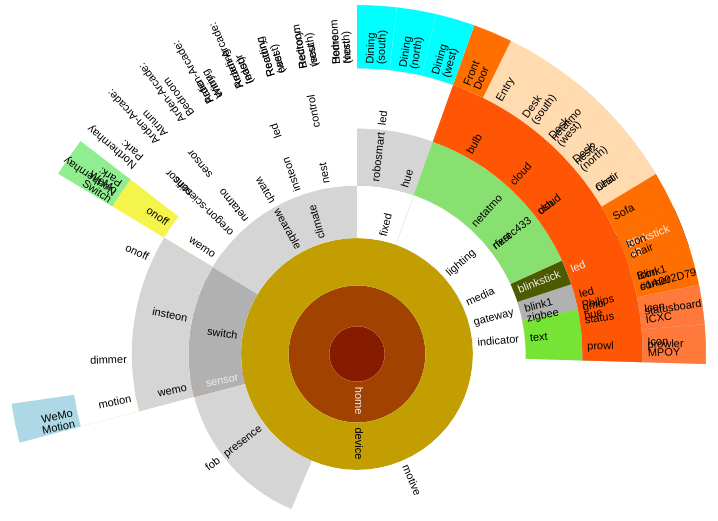
D3 v2 page, settled after 360 driven frames (6 s of simulated time); the page loaded 1 data file(s).


var main = function() {
  go();
};

var go = function(prev) {
  var req = new XMLHttpRequest();
  req.onreadystatechange = function() {
    var json;

    try {
      if (this.readyState === 4) {
        json = onactors(JSON.parse(this.responseText));
        if ((!prev) || (prev !== json)) {
          engage([ json ]);
          prev = json;
        }
      }
    } catch(ex) { console.log(ex); }
  }.bind(req);
  req.open('GET', 'actors.json', true);
  req.send(null);

// LATER: schedule the next fetch
};


// CSS, JS, and HTML below this point may be changed...


var engage = function(json) {
// based on http://www.jasondavies.com/coffee-wheel/wheel.js
//   Coffee Flavour Wheel by Jason Davies,
//   http://www.jasondavies.com/coffee-wheel/
//   License: http://www.jasondavies.com/coffee-wheel/LICENSE.txt


var width = 698,
    height = width,
    radius = width / 2,
    x = d3.scale.linear().range([0, 2 * Math.PI]),
    y = d3.scale.pow().exponent(1.3).domain([0, 1]).range([0, radius]),
    padding = 5,
    duration = 1000;

var div = d3.select("#vis");

div.select("img").remove();

var vis = div.append("svg")
    .attr("width", width + padding * 2)
    .attr("height", height + padding * 2)
  .append("g")
    .attr("transform", "translate(" + [radius + padding, radius + padding] + ")");

/*
div.append("p")
    .attr("id", "intro")
    .text("Click to zoom!");
*/

var partition = d3.layout.partition()
    .sort(null)
    .value(function(d) { return 5.8 - d.depth; });

var arc = d3.svg.arc()
    .startAngle(function(d) { return Math.max(0, Math.min(2 * Math.PI, x(d.x))); })
    .endAngle(function(d) { return Math.max(0, Math.min(2 * Math.PI, x(d.x + d.dx))); })
    .innerRadius(function(d) { return Math.max(0, d.y ? y(d.y) : d.y); })
    .outerRadius(function(d) { return Math.max(0, y(d.y + d.dy)); });


  var nodes = partition.nodes({children: json});

  var path = vis.selectAll("path").data(nodes);
  path.enter().append("path")
      .attr("id", function(d, i) { return "path-" + i; })
      .attr("d", arc)
      .attr("fill-rule", "evenodd")
      .style("fill", colour)
      .on("click", click);

  var text = vis.selectAll("text").data(nodes);
  var textEnter = text.enter().append("text")
      .style("fill-opacity", 1)
      .style("fill", function(d) {
        return brightness(d3.rgb(colour(d))) < 125 ? "#eee" : "#000";
      })
      .attr("text-anchor", function(d) {
        return x(d.x + d.dx / 2) > Math.PI ? "end" : "start";
      })
      .attr("dy", ".2em")
      .attr("transform", function(d) {
        var multiline = (d.name || "").split(" ").length > 1,
            angle = x(d.x + d.dx / 2) * 180 / Math.PI - 90,
            rotate = angle + (multiline ? -.5 : 0);
        return "rotate(" + rotate + ")translate(" + (y(d.y) + padding) + ")rotate(" + (angle > 90 ? -180 : 0) + ")";
      })
      .on("click", click);
  textEnter.append("tspan")
      .attr("x", 0)
      .text(function(d) { return d.depth ? d.name.split(" ")[0] : ""; });
  textEnter.append("tspan")
      .attr("x", 0)
      .attr("dy", "1em")
      .text(function(d) { return d.depth ? d.name.split(" ")[1] || "" : ""; });

  function click(d) {
    path.transition()
      .duration(duration)
      .attrTween("d", arcTween(d));

    // Somewhat of a hack as we rely on arcTween updating the scales.
    text.style("visibility", function(e) {
          return isParentOf(d, e) ? null : d3.select(this).style("visibility");
        })
      .transition()
        .duration(duration)
        .attrTween("text-anchor", function(d) {
          return function() {
            return x(d.x + d.dx / 2) > Math.PI ? "end" : "start";
          };
        })
        .attrTween("transform", function(d) {
          var multiline = (d.name || "").split(" ").length > 1;
          return function() {
            var angle = x(d.x + d.dx / 2) * 180 / Math.PI - 90,
                rotate = angle + (multiline ? -.5 : 0);
            return "rotate(" + rotate + ")translate(" + (y(d.y) + padding) + ")rotate(" + (angle > 90 ? -180 : 0) + ")";
          };
        })
        .style("fill-opacity", function(e) { return isParentOf(d, e) ? 1 : 1e-6; })
        .each("end", function(e) {
          d3.select(this).style("visibility", isParentOf(d, e) ? null : "hidden");
        });
  }


function isParentOf(p, c) {
  if (p === c) return true;
  if (p.children) {
    return p.children.some(function(d) {
      return isParentOf(d, c);
    });
  }
  return false;
}

function colour(d) {
  if (d.children) {
    // There is a maximum of two children!
    var colours = d.children.map(colour),
        a = d3.hsl(colours[0]),
        b = d3.hsl(colours[1]);
    // L*a*b* might be better here...
    return d3.hsl((a.h + b.h) / 2, a.s * 1.2, a.l / 1.2);
  }
  return d.colour || "#fff";
}

// Interpolate the scales!
function arcTween(d) {
  var my = maxY(d),
      xd = d3.interpolate(x.domain(), [d.x, d.x + d.dx]),
      yd = d3.interpolate(y.domain(), [d.y, my]),
      yr = d3.interpolate(y.range(), [d.y ? 20 : 0, radius]);
  return function(d) {
    return function(t) { x.domain(xd(t)); y.domain(yd(t)).range(yr(t)); return arc(d); };
  };
}

function maxY(d) {
  return d.children ? Math.max.apply(Math, d.children.map(maxY)) : d.y + d.dy;
}

// http://www.w3.org/WAI/ER/WD-AERT/#color-contrast
function brightness(rgb) {
  return rgb.r * .299 + rgb.g * .587 + rgb.b * .114;
}


// end function engage(json)
}

// ── d3.steward.js
// modest extensions to D3 for the steward


d3.cie1931 = d3.cie1931 || {};

// https://gist.github.com/AaronH/30c50aa4b161f8169c3d
// http://www.everyhue.com/vanilla/discussion/94/rgb-to-xy-or-hue-sat-values/p1

d3.cie1931.rgb = function(x, y) {
  var r, g, b, z;

  z = 1 - (x + y);

/*
 |R|   | X |   | 3.2333         -1.5262         0.2791 |
 |G| = | Y | * |-0.8268          2.4667         0.3323 |
 |B|   | Z |   | 0.1294          0.1983         2.0280 |
 */
  r =      (x *  3.2333358361244897)  + (y * -1.5262682428425947)  + (z * 0.27916711262124544);
  g =      (x * -0.8268442148395835)  + (y *  2.466767560486707)   + (z * 0.3323241608108406);
  b =      (x *  0.12942207487871885) + (y *  0.19839858329512317) + (z * 2.0280912276039635);
  return d3.rgb (Math.max(0, Math.min(255, r * 255)), Math.max(0, Math.min(255, g * 255)), Math.max(0, Math.min(255, b * 255)));
};


d3.mired = d3.mired || {};

d3.mired.rgb = function(mireds) {
  return d3.kelvin.rgb(1000000 / mireds);
};


d3.kelvin = d3.kelvin || {};

d3.kelvin.rgb = function(kelvin) {
  var k = d3.kelvin.map[Math.round(kelvin / 100) * 100] || { rgb: '#adc1ff' };

  return d3.rgb(k.rgb);
};

// http://www.vendian.org/mncharity/dir3/blackbody/UnstableURLs/bbr_color.txt
// pruned to the essentials
d3.kelvin.map =
    { '1000': { x: 0.6499, y: 0.3474, rgb: '#ff3300' }
    , '1100': { x: 0.6361, y: 0.3594, rgb: '#ff4500' }
    , '1200': { x: 0.6226, y: 0.3703, rgb: '#ff5200' }
    , '1300': { x: 0.6095, y: 0.3801, rgb: '#ff5d00' }
    , '1400': { x: 0.5966, y: 0.3887, rgb: '#ff6600' }
    , '1500': { x: 0.5841, y: 0.3962, rgb: '#ff6f00' }
    , '1600': { x: 0.5720, y: 0.4025, rgb: '#ff7600' }
    , '1700': { x: 0.5601, y: 0.4076, rgb: '#ff7c00' }
    , '1800': { x: 0.5486, y: 0.4118, rgb: '#ff8200' }
    , '1900': { x: 0.5375, y: 0.4150, rgb: '#ff8700' }
    , '2000': { x: 0.5267, y: 0.4173, rgb: '#ff8d0b' }
    , '2100': { x: 0.5162, y: 0.4188, rgb: '#ff921d' }
    , '2200': { x: 0.5062, y: 0.4196, rgb: '#ff9829' }
    , '2300': { x: 0.4965, y: 0.4198, rgb: '#ff9d33' }
    , '2400': { x: 0.4872, y: 0.4194, rgb: '#ffa23c' }
    , '2500': { x: 0.4782, y: 0.4186, rgb: '#ffa645' }
    , '2600': { x: 0.4696, y: 0.4173, rgb: '#ffaa4d' }
    , '2700': { x: 0.4614, y: 0.4158, rgb: '#ffae54' }
    , '2800': { x: 0.4535, y: 0.4139, rgb: '#ffb25b' }
    , '2900': { x: 0.4460, y: 0.4118, rgb: '#ffb662' }
    , '3000': { x: 0.4388, y: 0.4095, rgb: '#ffb969' }
    , '3100': { x: 0.4320, y: 0.4070, rgb: '#ffbd6f' }
    , '3200': { x: 0.4254, y: 0.4044, rgb: '#ffc076' }
    , '3300': { x: 0.4192, y: 0.4018, rgb: '#ffc37c' }
    , '3400': { x: 0.4132, y: 0.3990, rgb: '#ffc682' }
    , '3500': { x: 0.4075, y: 0.3962, rgb: '#ffc987' }
    , '3600': { x: 0.4021, y: 0.3934, rgb: '#ffcb8d' }
    , '3700': { x: 0.3969, y: 0.3905, rgb: '#ffce92' }
    , '3800': { x: 0.3919, y: 0.3877, rgb: '#ffd097' }
    , '3900': { x: 0.3872, y: 0.3849, rgb: '#ffd39c' }
    , '4000': { x: 0.3827, y: 0.3820, rgb: '#ffd5a1' }
    , '4100': { x: 0.3784, y: 0.3793, rgb: '#ffd7a6' }
    , '4200': { x: 0.3743, y: 0.3765, rgb: '#ffd9ab' }
    , '4300': { x: 0.3704, y: 0.3738, rgb: '#ffdbaf' }
    , '4400': { x: 0.3666, y: 0.3711, rgb: '#ffddb4' }
    , '4500': { x: 0.3631, y: 0.3685, rgb: '#ffdfb8' }
    , '4600': { x: 0.3596, y: 0.3659, rgb: '#ffe1bc' }
    , '4700': { x: 0.3563, y: 0.3634, rgb: '#ffe2c0' }
    , '4800': { x: 0.3532, y: 0.3609, rgb: '#ffe4c4' }
    , '4900': { x: 0.3502, y: 0.3585, rgb: '#ffe5c8' }
    , '5000': { x: 0.3473, y: 0.3561, rgb: '#ffe7cc' }
    , '5100': { x: 0.3446, y: 0.3538, rgb: '#ffe8d0' }
    , '5200': { x: 0.3419, y: 0.3516, rgb: '#ffead3' }
    , '5300': { x: 0.3394, y: 0.3494, rgb: '#ffebd7' }
    , '5400': { x: 0.3369, y: 0.3472, rgb: '#ffedda' }
    , '5500': { x: 0.3346, y: 0.3451, rgb: '#ffeede' }
    , '5600': { x: 0.3323, y: 0.3431, rgb: '#ffefe1' }
    , '5700': { x: 0.3302, y: 0.3411, rgb: '#fff0e4' }
    , '5800': { x: 0.3281, y: 0.3392, rgb: '#fff1e7' }
    , '5900': { x: 0.3261, y: 0.3373, rgb: '#fff3ea' }
    , '6000': { x: 0.3242, y: 0.3355, rgb: '#fff4ed' }
    , '6100': { x: 0.3223, y: 0.3337, rgb: '#fff5f0' }
    , '6200': { x: 0.3205, y: 0.3319, rgb: '#fff6f3' }
    , '6300': { x: 0.3188, y: 0.3302, rgb: '#fff7f5' }
    , '6400': { x: 0.3171, y: 0.3286, rgb: '#fff8f8' }
    , '6500': { x: 0.3155, y: 0.3270, rgb: '#fff9fb' }
    , '6600': { x: 0.3140, y: 0.3254, rgb: '#fff9fd' }
    , '6700': { x: 0.3125, y: 0.3238, rgb: '#fefaff' }
    , '6800': { x: 0.3110, y: 0.3224, rgb: '#fcf8ff' }
    , '6900': { x: 0.3097, y: 0.3209, rgb: '#faf7ff' }
    , '7000': { x: 0.3083, y: 0.3195, rgb: '#f7f5ff' }
    , '7100': { x: 0.3070, y: 0.3181, rgb: '#f5f4ff' }
    , '7200': { x: 0.3058, y: 0.3168, rgb: '#f3f3ff' }
    , '7300': { x: 0.3045, y: 0.3154, rgb: '#f1f1ff' }
    , '7400': { x: 0.3034, y: 0.3142, rgb: '#eff0ff' }
    , '7500': { x: 0.3022, y: 0.3129, rgb: '#eeefff' }
    , '7600': { x: 0.3011, y: 0.3117, rgb: '#eceeff' }
    , '7700': { x: 0.3000, y: 0.3105, rgb: '#eaedff' }
    , '7800': { x: 0.2990, y: 0.3094, rgb: '#e9ecff' }
    , '7900': { x: 0.2980, y: 0.3082, rgb: '#e7eaff' }
    , '8000': { x: 0.2970, y: 0.3071, rgb: '#e5e9ff' }
    , '8100': { x: 0.2961, y: 0.3061, rgb: '#e4e9ff' }
    , '8200': { x: 0.2952, y: 0.3050, rgb: '#e3e8ff' }
    , '8300': { x: 0.2943, y: 0.3040, rgb: '#e1e7ff' }
    , '8400': { x: 0.2934, y: 0.3030, rgb: '#e0e6ff' }
    , '8500': { x: 0.2926, y: 0.3020, rgb: '#dfe5ff' }
    , '8600': { x: 0.2917, y: 0.3011, rgb: '#dde4ff' }
    , '8700': { x: 0.2910, y: 0.3001, rgb: '#dce3ff' }
    , '8800': { x: 0.2902, y: 0.2992, rgb: '#dbe2ff' }
    , '8900': { x: 0.2894, y: 0.2983, rgb: '#dae2ff' }
    , '9000': { x: 0.2887, y: 0.2975, rgb: '#d9e1ff' }
    , '9100': { x: 0.2880, y: 0.2966, rgb: '#d8e0ff' }
    , '9200': { x: 0.2873, y: 0.2958, rgb: '#d7dfff' }
    , '9300': { x: 0.2866, y: 0.2950, rgb: '#d6dfff' }
    , '9400': { x: 0.2860, y: 0.2942, rgb: '#d5deff' }
    , '9500': { x: 0.2853, y: 0.2934, rgb: '#d4ddff' }
    , '9600': { x: 0.2847, y: 0.2927, rgb: '#d3ddff' }
    , '9700': { x: 0.2841, y: 0.2919, rgb: '#d2dcff' }
    , '9800': { x: 0.2835, y: 0.2912, rgb: '#d1dcff' }
    , '9900': { x: 0.2829, y: 0.2905, rgb: '#d0dbff' }
    , '10000': { x: 0.2824, y: 0.2898, rgb: '#cfdaff' }
    , '10100': { x: 0.2818, y: 0.2891, rgb: '#cfdaff' }
    , '10200': { x: 0.2813, y: 0.2884, rgb: '#ced9ff' }
    , '10300': { x: 0.2807, y: 0.2878, rgb: '#cdd9ff' }
    , '10400': { x: 0.2802, y: 0.2871, rgb: '#ccd8ff' }
    , '10500': { x: 0.2797, y: 0.2865, rgb: '#ccd8ff' }
    , '10600': { x: 0.2792, y: 0.2859, rgb: '#cbd7ff' }
    , '10700': { x: 0.2788, y: 0.2853, rgb: '#cad7ff' }
    , '10800': { x: 0.2783, y: 0.2847, rgb: '#cad6ff' }
    , '10900': { x: 0.2778, y: 0.2841, rgb: '#c9d6ff' }
    , '11000': { x: 0.2774, y: 0.2836, rgb: '#c8d5ff' }
    , '11100': { x: 0.2770, y: 0.2830, rgb: '#c8d5ff' }
    , '11200': { x: 0.2765, y: 0.2825, rgb: '#c7d4ff' }
    , '11300': { x: 0.2761, y: 0.2819, rgb: '#c6d4ff' }
    , '11400': { x: 0.2757, y: 0.2814, rgb: '#c6d4ff' }
    , '11500': { x: 0.2753, y: 0.2809, rgb: '#c5d3ff' }
    , '11600': { x: 0.2749, y: 0.2804, rgb: '#c5d3ff' }
    , '11700': { x: 0.2745, y: 0.2799, rgb: '#c4d2ff' }
    , '11800': { x: 0.2742, y: 0.2794, rgb: '#c4d2ff' }
    , '11900': { x: 0.2738, y: 0.2789, rgb: '#c3d2ff' }
    , '12000': { x: 0.2734, y: 0.2785, rgb: '#c3d1ff' }
    , '12100': { x: 0.2731, y: 0.2780, rgb: '#c2d1ff' }
    , '12200': { x: 0.2727, y: 0.2776, rgb: '#c2d0ff' }
    , '12300': { x: 0.2724, y: 0.2771, rgb: '#c1d0ff' }
    , '12400': { x: 0.2721, y: 0.2767, rgb: '#c1d0ff' }
    , '12500': { x: 0.2717, y: 0.2763, rgb: '#c0cfff' }
    , '12600': { x: 0.2714, y: 0.2758, rgb: '#c0cfff' }
    , '12700': { x: 0.2711, y: 0.2754, rgb: '#bfcfff' }
    , '12800': { x: 0.2708, y: 0.2750, rgb: '#bfceff' }
    , '12900': { x: 0.2705, y: 0.2746, rgb: '#beceff' }
    , '13000': { x: 0.2702, y: 0.2742, rgb: '#beceff' }
    , '13100': { x: 0.2699, y: 0.2738, rgb: '#beceff' }
    , '13200': { x: 0.2696, y: 0.2735, rgb: '#bdcdff' }
    , '13300': { x: 0.2694, y: 0.2731, rgb: '#bdcdff' }
    , '13400': { x: 0.2691, y: 0.2727, rgb: '#bccdff' }
    , '13500': { x: 0.2688, y: 0.2724, rgb: '#bcccff' }
    , '13600': { x: 0.2686, y: 0.2720, rgb: '#bcccff' }
    , '13700': { x: 0.2683, y: 0.2717, rgb: '#bbccff' }
    , '13800': { x: 0.2680, y: 0.2713, rgb: '#bbccff' }
    , '13900': { x: 0.2678, y: 0.2710, rgb: '#bbcbff' }
    , '14000': { x: 0.2675, y: 0.2707, rgb: '#bacbff' }
    , '14100': { x: 0.2673, y: 0.2703, rgb: '#bacbff' }
    , '14200': { x: 0.2671, y: 0.2700, rgb: '#bacbff' }
    , '14300': { x: 0.2668, y: 0.2697, rgb: '#b9caff' }
    , '14400': { x: 0.2666, y: 0.2694, rgb: '#b9caff' }
    , '14500': { x: 0.2664, y: 0.2691, rgb: '#b9caff' }
    , '14600': { x: 0.2662, y: 0.2688, rgb: '#b8caff' }
    , '14700': { x: 0.2659, y: 0.2685, rgb: '#b8c9ff' }
    , '14800': { x: 0.2657, y: 0.2682, rgb: '#b8c9ff' }
    , '14900': { x: 0.2655, y: 0.2679, rgb: '#b8c9ff' }
    , '15000': { x: 0.2653, y: 0.2676, rgb: '#b7c9ff' }
    , '15100': { x: 0.2651, y: 0.2673, rgb: '#b7c9ff' }
    , '15200': { x: 0.2649, y: 0.2671, rgb: '#b7c8ff' }
    , '15300': { x: 0.2647, y: 0.2668, rgb: '#b6c8ff' }
    , '15400': { x: 0.2645, y: 0.2665, rgb: '#b6c8ff' }
    , '15500': { x: 0.2643, y: 0.2663, rgb: '#b6c8ff' }
    , '15600': { x: 0.2641, y: 0.2660, rgb: '#b6c8ff' }
    , '15700': { x: 0.2639, y: 0.2657, rgb: '#b5c7ff' }
    , '15800': { x: 0.2638, y: 0.2655, rgb: '#b5c7ff' }
    , '15900': { x: 0.2636, y: 0.2652, rgb: '#b5c7ff' }
    , '16000': { x: 0.2634, y: 0.2650, rgb: '#b5c7ff' }
    , '16100': { x: 0.2632, y: 0.2648, rgb: '#b4c7ff' }
    , '16200': { x: 0.2631, y: 0.2645, rgb: '#b4c6ff' }
    , '16300': { x: 0.2629, y: 0.2643, rgb: '#b4c6ff' }
    , '16400': { x: 0.2627, y: 0.2641, rgb: '#b4c6ff' }
    , '16500': { x: 0.2626, y: 0.2638, rgb: '#b3c6ff' }
    , '16600': { x: 0.2624, y: 0.2636, rgb: '#b3c6ff' }
    , '16700': { x: 0.2622, y: 0.2634, rgb: '#b3c6ff' }
    , '16800': { x: 0.2621, y: 0.2632, rgb: '#b3c5ff' }
    , '16900': { x: 0.2619, y: 0.2629, rgb: '#b3c5ff' }
    , '17000': { x: 0.2618, y: 0.2627, rgb: '#b2c5ff' }
    , '17100': { x: 0.2616, y: 0.2625, rgb: '#b2c5ff' }
    , '17200': { x: 0.2615, y: 0.2623, rgb: '#b2c5ff' }
    , '17300': { x: 0.2613, y: 0.2621, rgb: '#b2c5ff' }
    , '17400': { x: 0.2612, y: 0.2619, rgb: '#b2c4ff' }
    , '17500': { x: 0.2610, y: 0.2617, rgb: '#b1c4ff' }
    , '17600': { x: 0.2609, y: 0.2615, rgb: '#b1c4ff' }
    , '17700': { x: 0.2608, y: 0.2613, rgb: '#b1c4ff' }
    , '17800': { x: 0.2606, y: 0.2611, rgb: '#b1c4ff' }
    , '17900': { x: 0.2605, y: 0.2609, rgb: '#b1c4ff' }
    , '18000': { x: 0.2604, y: 0.2607, rgb: '#b0c4ff' }
    , '18100': { x: 0.2602, y: 0.2606, rgb: '#b0c3ff' }
    , '18200': { x: 0.2601, y: 0.2604, rgb: '#b0c3ff' }
    , '18300': { x: 0.2600, y: 0.2602, rgb: '#b0c3ff' }
    , '18400': { x: 0.2598, y: 0.2600, rgb: '#b0c3ff' }
    , '18500': { x: 0.2597, y: 0.2598, rgb: '#b0c3ff' }
    , '18600': { x: 0.2596, y: 0.2597, rgb: '#afc3ff' }
    , '18700': { x: 0.2595, y: 0.2595, rgb: '#afc3ff' }
    , '18800': { x: 0.2593, y: 0.2593, rgb: '#afc2ff' }
    , '18900': { x: 0.2592, y: 0.2592, rgb: '#afc2ff' }
    , '19000': { x: 0.2591, y: 0.2590, rgb: '#afc2ff' }
    , '19100': { x: 0.2590, y: 0.2588, rgb: '#afc2ff' }
    , '19200': { x: 0.2589, y: 0.2587, rgb: '#aec2ff' }
    , '19300': { x: 0.2588, y: 0.2585, rgb: '#aec2ff' }
    , '19400': { x: 0.2587, y: 0.2584, rgb: '#aec2ff' }
    , '19500': { x: 0.2586, y: 0.2582, rgb: '#aec2ff' }
    , '19600': { x: 0.2584, y: 0.2580, rgb: '#aec2ff' }
    , '19700': { x: 0.2583, y: 0.2579, rgb: '#aec1ff' }
    , '19800': { x: 0.2582, y: 0.2577, rgb: '#aec1ff' }
    , '19900': { x: 0.2581, y: 0.2576, rgb: '#adc1ff' }
    , '20000': { x: 0.2580, y: 0.2574, rgb: '#adc1ff' }
    , '20100': { x: 0.2579, y: 0.2573, rgb: '#adc1ff' }
    , '20200': { x: 0.2578, y: 0.2572, rgb: '#adc1ff' }
    , '20300': { x: 0.2577, y: 0.2570, rgb: '#adc1ff' }
    , '20400': { x: 0.2576, y: 0.2569, rgb: '#adc1ff' }
    , '20500': { x: 0.2575, y: 0.2567, rgb: '#adc1ff' }
    , '20600': { x: 0.2574, y: 0.2566, rgb: '#adc0ff' }
    , '20700': { x: 0.2573, y: 0.2565, rgb: '#acc0ff' }
    , '20800': { x: 0.2572, y: 0.2563, rgb: '#acc0ff' }
    , '20900': { x: 0.2571, y: 0.2562, rgb: '#acc0ff' }
    , '21000': { x: 0.2571, y: 0.2561, rgb: '#acc0ff' }
    , '21100': { x: 0.2570, y: 0.2559, rgb: '#acc0ff' }
    , '21200': { x: 0.2569, y: 0.2558, rgb: '#acc0ff' }
    , '21300': { x: 0.2568, y: 0.2557, rgb: '#acc0ff' }
    , '21400': { x: 0.2567, y: 0.2555, rgb: '#acc0ff' }
    , '21500': { x: 0.2566, y: 0.2554, rgb: '#abc0ff' }
    , '21600': { x: 0.2565, y: 0.2553, rgb: '#abc0ff' }
    , '21700': { x: 0.2564, y: 0.2552, rgb: '#abbfff' }
    , '21800': { x: 0.2564, y: 0.2550, rgb: '#abbfff' }
    , '21900': { x: 0.2563, y: 0.2549, rgb: '#abbfff' }
    , '22000': { x: 0.2562, y: 0.2548, rgb: '#abbfff' }
    , '22100': { x: 0.2561, y: 0.2547, rgb: '#abbfff' }
    , '22200': { x: 0.2560, y: 0.2546, rgb: '#abbfff' }
    , '22300': { x: 0.2559, y: 0.2545, rgb: '#abbfff' }
    , '22400': { x: 0.2559, y: 0.2543, rgb: '#aabfff' }
    , '22500': { x: 0.2558, y: 0.2542, rgb: '#aabfff' }
    , '22600': { x: 0.2557, y: 0.2541, rgb: '#aabfff' }
    , '22700': { x: 0.2556, y: 0.2540, rgb: '#aabfff' }
    , '22800': { x: 0.2556, y: 0.2539, rgb: '#aabeff' }
    , '22900': { x: 0.2555, y: 0.2538, rgb: '#aabeff' }
    , '23000': { x: 0.2554, y: 0.2537, rgb: '#aabeff' }
    , '23100': { x: 0.2553, y: 0.2536, rgb: '#aabeff' }
    , '23200': { x: 0.2553, y: 0.2535, rgb: '#aabeff' }
    , '23300': { x: 0.2552, y: 0.2534, rgb: '#aabeff' }
    , '23400': { x: 0.2551, y: 0.2533, rgb: '#a9beff' }
    , '23500': { x: 0.2551, y: 0.2532, rgb: '#a9beff' }
    , '23600': { x: 0.2550, y: 0.2531, rgb: '#a9beff' }
    , '23700': { x: 0.2549, y: 0.2530, rgb: '#a9beff' }
    , '23800': { x: 0.2548, y: 0.2529, rgb: '#a9beff' }
    , '23900': { x: 0.2548, y: 0.2528, rgb: '#a9beff' }
    , '24000': { x: 0.2547, y: 0.2527, rgb: '#a9beff' }
    , '24100': { x: 0.2546, y: 0.2526, rgb: '#a9beff' }
    , '24200': { x: 0.2546, y: 0.2525, rgb: '#a9bdff' }
    , '24300': { x: 0.2545, y: 0.2524, rgb: '#a9bdff' }
    , '24400': { x: 0.2544, y: 0.2523, rgb: '#a9bdff' }
    , '24500': { x: 0.2544, y: 0.2522, rgb: '#a8bdff' }
    , '24600': { x: 0.2543, y: 0.2521, rgb: '#a8bdff' }
    , '24700': { x: 0.2543, y: 0.2520, rgb: '#a8bdff' }
    , '24800': { x: 0.2542, y: 0.2519, rgb: '#a8bdff' }
    , '24900': { x: 0.2541, y: 0.2518, rgb: '#a8bdff' }
    , '25000': { x: 0.2541, y: 0.2517, rgb: '#a8bdff' }
    , '25100': { x: 0.2540, y: 0.2516, rgb: '#a8bdff' }
    , '25200': { x: 0.2540, y: 0.2516, rgb: '#a8bdff' }
    , '25300': { x: 0.2539, y: 0.2515, rgb: '#a8bdff' }
    , '25400': { x: 0.2538, y: 0.2514, rgb: '#a8bdff' }
    , '25500': { x: 0.2538, y: 0.2513, rgb: '#a8bdff' }
    , '25600': { x: 0.2537, y: 0.2512, rgb: '#a8bdff' }
    , '25700': { x: 0.2537, y: 0.2511, rgb: '#a7bcff' }
    , '25800': { x: 0.2536, y: 0.2511, rgb: '#a7bcff' }
    , '25900': { x: 0.2535, y: 0.2510, rgb: '#a7bcff' }
    , '26000': { x: 0.2535, y: 0.2509, rgb: '#a7bcff' }
    , '26100': { x: 0.2534, y: 0.2508, rgb: '#a7bcff' }
    , '26200': { x: 0.2534, y: 0.2507, rgb: '#a7bcff' }
    , '26300': { x: 0.2533, y: 0.2507, rgb: '#a7bcff' }
    , '26400': { x: 0.2533, y: 0.2506, rgb: '#a7bcff' }
    , '26500': { x: 0.2532, y: 0.2505, rgb: '#a7bcff' }
    , '26600': { x: 0.2532, y: 0.2504, rgb: '#a7bcff' }
    , '26700': { x: 0.2531, y: 0.2503, rgb: '#a7bcff' }
    , '26800': { x: 0.2531, y: 0.2503, rgb: '#a7bcff' }
    , '26900': { x: 0.2530, y: 0.2502, rgb: '#a7bcff' }
    , '27000': { x: 0.2530, y: 0.2501, rgb: '#a7bcff' }
    , '27100': { x: 0.2529, y: 0.2500, rgb: '#a6bcff' }
    , '27200': { x: 0.2529, y: 0.2500, rgb: '#a6bcff' }
    , '27300': { x: 0.2528, y: 0.2499, rgb: '#a6bcff' }
    , '27400': { x: 0.2528, y: 0.2498, rgb: '#a6bbff' }
    , '27500': { x: 0.2527, y: 0.2497, rgb: '#a6bbff' }
    , '27600': { x: 0.2527, y: 0.2497, rgb: '#a6bbff' }
    , '27700': { x: 0.2526, y: 0.2496, rgb: '#a6bbff' }
    , '27800': { x: 0.2526, y: 0.2495, rgb: '#a6bbff' }
    , '27900': { x: 0.2525, y: 0.2495, rgb: '#a6bbff' }
    , '28000': { x: 0.2525, y: 0.2494, rgb: '#a6bbff' }
    , '28100': { x: 0.2524, y: 0.2493, rgb: '#a6bbff' }
    , '28200': { x: 0.2524, y: 0.2493, rgb: '#a6bbff' }
    , '28300': { x: 0.2523, y: 0.2492, rgb: '#a6bbff' }
    , '28400': { x: 0.2523, y: 0.2491, rgb: '#a6bbff' }
    , '28500': { x: 0.2523, y: 0.2491, rgb: '#a6bbff' }
    , '28600': { x: 0.2522, y: 0.2490, rgb: '#a6bbff' }
    , '28700': { x: 0.2522, y: 0.2489, rgb: '#a5bbff' }
    , '28800': { x: 0.2521, y: 0.2489, rgb: '#a5bbff' }
    , '28900': { x: 0.2521, y: 0.2488, rgb: '#a5bbff' }
    , '29000': { x: 0.2520, y: 0.2487, rgb: '#a5bbff' }
    , '29100': { x: 0.2520, y: 0.2487, rgb: '#a5bbff' }
    , '29200': { x: 0.2519, y: 0.2486, rgb: '#a5bbff' }
    , '29300': { x: 0.2519, y: 0.2485, rgb: '#a5bbff' }
    , '29400': { x: 0.2519, y: 0.2485, rgb: '#a5bbff' }
    , '29500': { x: 0.2518, y: 0.2484, rgb: '#a5baff' }
    , '29600': { x: 0.2518, y: 0.2484, rgb: '#a5baff' }
    , '29700': { x: 0.2517, y: 0.2483, rgb: '#a5baff' }
    , '29800': { x: 0.2517, y: 0.2482, rgb: '#a5baff' }
    , '29900': { x: 0.2517, y: 0.2482, rgb: '#a5baff' }
    , '30000': { x: 0.2516, y: 0.2481, rgb: '#a5baff' }
    , '30100': { x: 0.2516, y: 0.2481, rgb: '#a5baff' }
    , '30200': { x: 0.2515, y: 0.2480, rgb: '#a5baff' }
    , '30300': { x: 0.2515, y: 0.2480, rgb: '#a5baff' }
    , '30400': { x: 0.2515, y: 0.2479, rgb: '#a5baff' }
    , '30500': { x: 0.2514, y: 0.2478, rgb: '#a5baff' }
    , '30600': { x: 0.2514, y: 0.2478, rgb: '#a4baff' }
    , '30700': { x: 0.2513, y: 0.2477, rgb: '#a4baff' }
    , '30800': { x: 0.2513, y: 0.2477, rgb: '#a4baff' }
    , '30900': { x: 0.2513, y: 0.2476, rgb: '#a4baff' }
    , '31000': { x: 0.2512, y: 0.2476, rgb: '#a4baff' }
    , '31100': { x: 0.2512, y: 0.2475, rgb: '#a4baff' }
    , '31200': { x: 0.2512, y: 0.2474, rgb: '#a4baff' }
    , '31300': { x: 0.2511, y: 0.2474, rgb: '#a4baff' }
    , '31400': { x: 0.2511, y: 0.2473, rgb: '#a4baff' }
    , '31500': { x: 0.2511, y: 0.2473, rgb: '#a4baff' }
    , '31600': { x: 0.2510, y: 0.2472, rgb: '#a4baff' }
    , '31700': { x: 0.2510, y: 0.2472, rgb: '#a4baff' }
    , '31800': { x: 0.2509, y: 0.2471, rgb: '#a4baff' }
    , '31900': { x: 0.2509, y: 0.2471, rgb: '#a4baff' }
    , '32000': { x: 0.2509, y: 0.2470, rgb: '#a4b9ff' }
    , '32100': { x: 0.2508, y: 0.2470, rgb: '#a4b9ff' }
    , '32200': { x: 0.2508, y: 0.2469, rgb: '#a4b9ff' }
    , '32300': { x: 0.2508, y: 0.2469, rgb: '#a4b9ff' }
    , '32400': { x: 0.2507, y: 0.2468, rgb: '#a4b9ff' }
    , '32500': { x: 0.2507, y: 0.2468, rgb: '#a4b9ff' }
    , '32600': { x: 0.2507, y: 0.2467, rgb: '#a4b9ff' }
    , '32700': { x: 0.2506, y: 0.2467, rgb: '#a3b9ff' }
    , '32800': { x: 0.2506, y: 0.2466, rgb: '#a3b9ff' }
    , '32900': { x: 0.2506, y: 0.2466, rgb: '#a3b9ff' }
    , '33000': { x: 0.2505, y: 0.2465, rgb: '#a3b9ff' }
    , '33100': { x: 0.2505, y: 0.2465, rgb: '#a3b9ff' }
    , '33200': { x: 0.2505, y: 0.2464, rgb: '#a3b9ff' }
    , '33300': { x: 0.2505, y: 0.2464, rgb: '#a3b9ff' }
    , '33400': { x: 0.2504, y: 0.2463, rgb: '#a3b9ff' }
    , '33500': { x: 0.2504, y: 0.2463, rgb: '#a3b9ff' }
    , '33600': { x: 0.2504, y: 0.2463, rgb: '#a3b9ff' }
    , '33700': { x: 0.2503, y: 0.2462, rgb: '#a3b9ff' }
    , '33800': { x: 0.2503, y: 0.2462, rgb: '#a3b9ff' }
    , '33900': { x: 0.2503, y: 0.2461, rgb: '#a3b9ff' }
    , '34000': { x: 0.2502, y: 0.2461, rgb: '#a3b9ff' }
    , '34100': { x: 0.2502, y: 0.2460, rgb: '#a3b9ff' }
    , '34200': { x: 0.2502, y: 0.2460, rgb: '#a3b9ff' }
    , '34300': { x: 0.2502, y: 0.2459, rgb: '#a3b9ff' }
    , '34400': { x: 0.2501, y: 0.2459, rgb: '#a3b9ff' }
    , '34500': { x: 0.2501, y: 0.2459, rgb: '#a3b9ff' }
    , '34600': { x: 0.2501, y: 0.2458, rgb: '#a3b9ff' }
    , '34700': { x: 0.2500, y: 0.2458, rgb: '#a3b9ff' }
    , '34800': { x: 0.2500, y: 0.2457, rgb: '#a3b9ff' }
    , '34900': { x: 0.2500, y: 0.2457, rgb: '#a3b9ff' }
    , '35000': { x: 0.2500, y: 0.2456, rgb: '#a3b8ff' }
    , '35100': { x: 0.2499, y: 0.2456, rgb: '#a3b8ff' }
    , '35200': { x: 0.2499, y: 0.2456, rgb: '#a2b8ff' }
    , '35300': { x: 0.2499, y: 0.2455, rgb: '#a2b8ff' }
    , '35400': { x: 0.2498, y: 0.2455, rgb: '#a2b8ff' }
    , '35500': { x: 0.2498, y: 0.2454, rgb: '#a2b8ff' }
    , '35600': { x: 0.2498, y: 0.2454, rgb: '#a2b8ff' }
    , '35700': { x: 0.2498, y: 0.2454, rgb: '#a2b8ff' }
    , '35800': { x: 0.2497, y: 0.2453, rgb: '#a2b8ff' }
    , '35900': { x: 0.2497, y: 0.2453, rgb: '#a2b8ff' }
    , '36000': { x: 0.2497, y: 0.2452, rgb: '#a2b8ff' }
    , '36100': { x: 0.2497, y: 0.2452, rgb: '#a2b8ff' }
    , '36200': { x: 0.2496, y: 0.2452, rgb: '#a2b8ff' }
    , '36300': { x: 0.2496, y: 0.2451, rgb: '#a2b8ff' }
    , '36400': { x: 0.2496, y: 0.2451, rgb: '#a2b8ff' }
    , '36500': { x: 0.2496, y: 0.2450, rgb: '#a2b8ff' }
    , '36600': { x: 0.2495, y: 0.2450, rgb: '#a2b8ff' }
    , '36700': { x: 0.2495, y: 0.2450, rgb: '#a2b8ff' }
    , '36800': { x: 0.2495, y: 0.2449, rgb: '#a2b8ff' }
    , '36900': { x: 0.2495, y: 0.2449, rgb: '#a2b8ff' }
    , '37000': { x: 0.2494, y: 0.2449, rgb: '#a2b8ff' }
    , '37100': { x: 0.2494, y: 0.2448, rgb: '#a2b8ff' }
    , '37200': { x: 0.2494, y: 0.2448, rgb: '#a2b8ff' }
    , '37300': { x: 0.2494, y: 0.2447, rgb: '#a2b8ff' }
    , '37400': { x: 0.2493, y: 0.2447, rgb: '#a2b8ff' }
    , '37500': { x: 0.2493, y: 0.2447, rgb: '#a2b8ff' }
    , '37600': { x: 0.2493, y: 0.2446, rgb: '#a2b8ff' }
    , '37700': { x: 0.2493, y: 0.2446, rgb: '#a2b8ff' }
    , '37800': { x: 0.2492, y: 0.2446, rgb: '#a2b8ff' }
    , '37900': { x: 0.2492, y: 0.2445, rgb: '#a2b8ff' }
    , '38000': { x: 0.2492, y: 0.2445, rgb: '#a2b8ff' }
    , '38100': { x: 0.2492, y: 0.2445, rgb: '#a2b8ff' }
    , '38200': { x: 0.2491, y: 0.2444, rgb: '#a2b8ff' }
    , '38300': { x: 0.2491, y: 0.2444, rgb: '#a1b8ff' }
    , '38400': { x: 0.2491, y: 0.2444, rgb: '#a1b8ff' }
    , '38500': { x: 0.2491, y: 0.2443, rgb: '#a1b8ff' }
    , '38600': { x: 0.2491, y: 0.2443, rgb: '#a1b7ff' }
    , '38700': { x: 0.2490, y: 0.2443, rgb: '#a1b7ff' }
    , '38800': { x: 0.2490, y: 0.2442, rgb: '#a1b7ff' }
    , '38900': { x: 0.2490, y: 0.2442, rgb: '#a1b7ff' }
    , '39000': { x: 0.2490, y: 0.2442, rgb: '#a1b7ff' }
    , '39100': { x: 0.2489, y: 0.2441, rgb: '#a1b7ff' }
    , '39200': { x: 0.2489, y: 0.2441, rgb: '#a1b7ff' }
    , '39300': { x: 0.2489, y: 0.2441, rgb: '#a1b7ff' }
    , '39400': { x: 0.2489, y: 0.2440, rgb: '#a1b7ff' }
    , '39500': { x: 0.2489, y: 0.2440, rgb: '#a1b7ff' }
    , '39600': { x: 0.2488, y: 0.2440, rgb: '#a1b7ff' }
    , '39700': { x: 0.2488, y: 0.2439, rgb: '#a1b7ff' }
    , '39800': { x: 0.2488, y: 0.2439, rgb: '#a1b7ff' }
    , '39900': { x: 0.2488, y: 0.2439, rgb: '#a1b7ff' }
    , '40000': { x: 0.2487, y: 0.2438, rgb: '#a1b7ff' }
    };

// derived from http://voices.yahoo.com/the-color-temperature-lighting-conditions-the-8449595.html

d3.kelvin.solar = d3.kelvin.solar ||
    { dawn               : d3.kelvin.rgb(1000)
    , 'morning-twilight' : d3.kelvin.rgb(2000)
    , sunrise            : d3.kelvin.rgb(10000)
    , morning            : d3.kelvin.rgb(3500)
    , daylight           : d3.kelvin.rgb(5000)
    , noon               : d3.kelvin.rgb(5500)
    , evening            : d3.kelvin.rgb(4000)
    , sunset             : d3.kelvin.rgb(2500)
    , 'evening-twilight' : d3.kelvin.rgb(10000)
    , dusk               : d3.kelvin.rgb(10000)
    , night              : d3.kelvin.rgb(1500)
    , nadir              : 'black'
    };


d3.rgb.status = d3.rgb.status ||
    { absent      : 'red'
    , connected   : 'lightblue'
    , idle        : 'yellow'
    , motion      : 'yellow'
    , off         : 'lightcyan'
    , on          : 'lightgreen'
    , paired      : 'lightblue'
    , present     : 'lightblue'
    , quiet       : 'lightblue'
    , ready       : 'lightblue'
    , refreshing  : 'cyan'
    , unknown     : 'black'
    , unpaired    : 'red'
    , unreachable : 'red'
    , waiting     : 'yellow'
    };


d3.rainbow = d3.rainbow || [ 'red', 'orange', 'yellow', 'green', 'blue', 'indigo', 'violet' ];

d3.timestamp = d3.timestamp || {};

// http://stackoverflow.com/questions/3177836/how-to-format-time-since-xxx-e-g-4-minutes-ago-similar-to-stack-exchange-site
d3.timestamp.ago = function(time, agoP) {
  switch (typeof time) {
    case 'number':
      break;

    case 'string':
      time = +new Date(time);
      break;

    case 'object':
      if (time.constructor === Date) time = time.getTime();
      break;

    default:
      time = +new Date();
      break;
  }
  var time_formats = [
    [         60, 's'      ,                   1], // 60
    [        120, '1m',            '1m from now'], // 60*2
    [       3600, 'm',                        60], // 60*60, 60
    [       7200, '1h',            '1h from now'], // 60*60*2
    [      86400, 'h',                      3600], // 60*60*24, 60*60
    [     172800, 'yesterday',        'tomorrow'], // 60*60*24*2
    [     604800, 'd',                     86400], // 60*60*24*7, 60*60*24
    [    1209600, 'last week',       'next week'], // 60*60*24*7*4*2
    [    2419200, 'w',                    604800], // 60*60*24*7*4, 60*60*24*7
    [    4838400, 'last month',     'next month'], // 60*60*24*7*4*2
    [   29030400, 'months',              2419200], // 60*60*24*7*4*12, 60*60*24*7*4
    [   58060800, 'last year',       'next year'], // 60*60*24*7*4*12*2
    [ 2903040000, 'years',              29030400], // 60*60*24*7*4*12*100, 60*60*24*7*4*12
    [ 5806080000, 'last century', 'next century'], // 60*60*24*7*4*12*100*2
    [58060800000, 'centuries',        2903040000]  // 60*60*24*7*4*12*100*20, 60*60*24*7*4*12*100
  ];
  var seconds = (+new Date() - time) / 1000
    , token = agoP ? 'ago' : ''
    , list_choice = 1;

  if (seconds < 0) {
    seconds = Math.abs(seconds);
    token = 'from now';
    list_choice = 2;
  } else if (seconds < 1) {
    return 'now';
  }

  var i = 0
    , format;
  while (!!(format = time_formats[i++]))
    if (seconds < format[0]) {
      if (typeof format[2] == 'string') return format[list_choice];
      return Math.floor(seconds / format[2]) + format[1] + ' ' + token;
    }
  return time;
};

// ── onactors.js
// returns an array with the most interesting devices

var ambient = 'white';

var thePlace = function(message) {
  var entry, id, result;

  result = message.result;
  if (!result) return null;

  for (id in result['/place']) if (result['/place'].hasOwnProperty(id)) break;
  entry = result['/place'][id];
  if (!entry) return null;

  ambient = d3.kelvin.solar[entry.info.solar] || 'white';

  return entry;
};

var mostDevices = function(message) {
  var actor, devices, entry, id, now, path, result;

  result = message.result;
  if (!result) return null;

  devices = [];
  for (id in result) {
    if ((!result.hasOwnProperty(id)) || (id === 'actor')) continue;

    path = id.split('/');
    if ((path[1] !== 'device') || (path[2] === 'gateway') || (path[2] === 'indicator')) continue;

    for (actor in result[id]) if (result[id].hasOwnProperty(actor)) {
      entry = result[id][actor];
      entry.actor = actor;
      entry.deviceType = id;
      devices.push(entry);
    }
  }

  now = new Date().getTime();
  devices.sort(function(a, b) {
    var au, bu;

    au = bu = now;
    if (!!a.updated) try { au = new Date(a.updated).getTime(); } catch(ex) {}
    if (!!b.updated) try { bu = new Date(b.updated).getTime(); } catch(ex) {}

    return ((au !== bu) ? (bu - au)
         : (a.name.toLowerCase() !== b.name.toLowerCase()) ? a.name.toLowerCase().localeCompare(b.name.toLowerCase())
         : a.actor.localeCompare(b.actor));
  });

  return devices;
};


// returns an object with members named by tag (e.g., "living room'), each member is an array

var allTags = function(message) {
  var actor, device, devices, entry, i, id, path, result, tag, tags;

  result = message.result;
  if (!result) return null;

  id = '/group';
  if (!result[id]) return {};

  devices = {};
  for (id in result) {
    if ((!result.hasOwnProperty(id)) || (id === 'actor')) continue;

    path = id.split('/');
    if (path[1] !== 'device') continue;

    for (actor in result[id]) if (result[id].hasOwnProperty(actor)) {
      entry = result[id][actor];
      entry.actor = actor;
      entry.deviceType = id;
      devices[actor] = entry;
    }
  }

  tags = {};
  for (actor in result[id]) {
    if (!result[id].hasOwnProperty(actor)) continue;
    tag = result[id][actor];

    tags[tag.name] = [];
    for (i = 0; i < tag.members.length; i++) {
      device = devices[tag.members[i]];
      if (!!device) tags[tag.name].push(device);
    }
    if (tags[tag.name].length < 1) delete(tags[tag.name]);
  }

  return sorted(tags);
};


// returns an object with members named by device category (e.g., 'lighting'), each member is an array

var allCategories = function(message) {
  var actor, categories, category, entry, id, path, result;

  result = message.result;
  if (!result) return null;

  categories = {};
  for (id in result) {
    if ((!result.hasOwnProperty(id)) || (id === 'actor')) continue;

    path = id.split('/');
    if (path[1] !== 'device') continue;

    category = path[2];
    if (!categories[category]) categories[category] = [];
    for (actor in result[id]) if (result[id].hasOwnProperty(actor)) {
      entry = result[id][actor];
      entry.actor = actor;
      entry.deviceType = id;
      categories[category].push(entry);
    }
  }

  return sorted(categories);
};

var sorted = function(o) {
  var a, i, prop, result;

  a = [];
  for (prop in o) if (o.hasOwnProperty(prop)) a.push({ key: prop, value: o[prop] });
  a.sort(function(a, b) { return a.key.toLowerCase().localeCompare(b.key.toLowerCase()); });

  result = {};
  for (i = 0; i < a.length; i++) result[a[i].key] = a[i].value;
  return result;
};


// returns the status color associated with a device

var statusColor = function(entry) {
  var color;

  if (!!entry.info.color) {
    if (entry.status === 'off') return ambient;
    if (entry.status === 'on') {
      color = entry.info.color;
      switch (color.model) {
        case 'temperature': return d3.mired.rgb(color.temperature);
        case 'cie1931':     return d3.cie1931.rgb(color.cie1931.x ,color.cie1931.y);
        case 'hue':         return d3.hsl(color.hue, color.saturation / 100, entry.info.brightness / 100).rgb();
        case 'rgb':         return d3.rgb(color.rgb.r, color.rgb.g, color.rgb.b);
        default:            break;
      }
    }
  }

  switch(entry.status) {
    case 'idle':
    case 'on':
    case 'paused':
    case 'playing':
    case 'present':
    case 'quiet':
    case 'ready':
    case 'green':
      return '#00ba00';

    case 'busy':
    case 'motion':
    case 'off':
    case 'recent':
    case 'blue':
      return '#006be6';

    case 'waiting':
    case 'indigo':
      return '#9b00c1';

    case 'absent':
    case 'error':
    case 'reset':
    case 'red':
      return '#ff3000';

    default:
      return 'black';
  }
};


var onactors = function(message) {
  var actor, ambient, child, color, colour, depth, entity, entry, i, id, j, json, loopP, name, parent, path, result, size, tail;

  result = message.result;
  if (!result) return null;

  for (id in result['/place']) if (result['/place'].hasOwnProperty(id)) break;
  entry = result['/place'][id];
  json = { name     : entry.name
         , children : [ ]
         , info     : { id      : id
                      , updated : (!!entry.updated) ? d3.timestamp.ago(entry.updated, true) : ''
                      }
         };
  ambient = d3.kelvin.solar[entry.info.solar] || 'white';

  depth = 0;
  loopP = true;
  while (loopP) {
    depth++;
    loopP = false;

    for (id in result.actors) {
      if ((!result.actors.hasOwnProperty(id)) || (id === '/clipboard') || (id === '/group') || (id === '/place')) continue;
      path = id.substr(1).split('/');
      if (path.length !== depth) continue;
      loopP = true;

      parent = json;
      for (i = 0; i < (path.length - 1); i++) {
        parent = parent.children;
        child = null;
        for (j = 0; j < parent.length; j++) {
          tail = parent[j].name.split('/');
          if (tail[tail.length - 1] === path[i]) { child = parent[j]; break; }
        }
        if (!child) {
        }
        parent = child;
      }

      child = { name: id.split('/').pop() };
      for (actor in result[id]) {
        if (!result[id].hasOwnProperty(actor)) continue;

        entry = result[id][actor];
        entry.status = entry.status || entry.info.value || 'on';
        colour = d3.rgb.status[entry.status] || '#d3d3d3';
        size = 10;
        if (!!entry.info.color) {
          color = entry.info.color;
          size = 10;
          switch (color.model) {
            case 'temperature':
              colour = d3.mired.rgb(color.temperature);
              break;

            case 'cie1931':
              colour = d3.cie1931.rgb(color.cie1931.x ,color.cie1931.y);
              break;

            case 'hue':
              colour = d3.hsl(color.hue, color.saturation / 100, entry.info.brightness / 100).rgb();
              break;

            case 'rgb':
              colour = d3.rgb(color.rgb.r, color.rgb.g, color.rgb.b);
              break;

            default:
              break;
          }
          if (entry.status === 'off') colour = ambient;
        }
        name = entry.name;
        if (!({ connected  : true
              , on         : true
              , off        : true
              , ready      : true
              , paired     : true
              , present    : true
              , quiet      : true
              , refreshing : true
              }[entry.status])) name += ' [' + entry.status + ']';
        entity = { name   : name
                 , colour : colour
                 , size   : size
                 , info   : { id      : actor
                            , status  : entry.status
                            , updated : (!!entry.updated) ? d3.timestamp.ago(entry.updated, true) : ''
                            }
                 };

        if (!child.children) child.children = [];
        child.children.push(entity);
      }

      if (!parent.children) parent.children = [];
      parent.children.push(child);
    }
  }

  return json;
};


### data: actors.json
{
 "requestID": 0,
 "result": {
  "actors": {
   "/device": {},
   "/device/climate": {},
   "/device/fixed": {},
   "/device/gateway": {},
   "/device/indicator": {},
   "/device/lighting": {},
   "/device/media": {},
   "/device/motive": {},
   "/device/presence": {},
   "/device/sensor": {},
   "/device/switch": {},
   "/device/wearable": {},
   "/clipboard": {
    "observe": "[... 0 items]",
    "perform": "[... 0 items]",
    "properties": "{... 2 keys}"
   },
   "/place": {
    "observe": "[... 2 items]",
    "perform": "[... 0 items]",
    "properties": "{... 5 keys}"
   },
   "/group": {
    "properties": "{... 2 keys}"
   },
   "/device/climate/nest": {},
   "/device/climate/netatmo": {},
   "/device/climate/oregon-scientific": {},
   "/device/gateway/nest": {},
   "/device/gateway/netatmo": {},
   "/device/gateway/rfxrec433": {},
   "/device/gateway/zigbee": {},
   "/device/indicator/text": {},
   "/device/lighting/blink1": {},
   "/device/lighting/blinkstick": {},
   "/device/lighting/hue": {
    "observe": "[... 0 items]",
    "perform": "[... 0 items]",
    "properties": "{... 2 keys}"
   },
   "/device/lighting/insteon": {},
   "/device/lighting/robosmart": {},
   "/device/presence/fob": {
    "observe": "[... 0 items]",
    "perform": "[... 1 items]",
    "properties": "{... 4 keys}"
   },
   "/device/sensor/wemo": {},
   "/device/switch/insteon": {},
   "/device/switch/wemo": {},
   "/device/wearable/watch": {
    "observe": "[... 0 items]",
    "perform": "[... 1 items]",
    "properties": "{... 4 keys}"
   },
   "/device/climate/nest/control": {
    "observe": "[... 0 items]",
    "perform": "[... 0 items]",
    "properties": "{... 5 keys}"
   },
   "/device/climate/netatmo/sensor": {
    "observe": "[... 0 items]",
    "perform": "[... 0 items]",
    "properties": "{... 9 keys}"
   },
   "/device/climate/oregon-scientific/sensor": {
    "observe": "[... 0 items]",
    "perform": "[... 0 items]",
    "properties": "{... 5 keys}"
   },
   "/device/gateway/nest/cloud": {
    "observe": "[... 0 items]",
    "perform": "[... 0 items]",
    "properties": "{... 4 keys}"
   },
   "/device/gateway/netatmo/cloud": {
    "observe": "[... 0 items]",
    "perform": "[... 0 items]",
    "properties": "{... 4 keys}"
   },
   "/device/gateway/rfxrec433/usb": {
    "observe": "[... 0 items]",
    "perform": "[... 0 items]",
    "properties": "{... 2 keys}"
   },
   "/device/gateway/zigbee/gmo": {
    "observe": "[... 0 items]",
    "perform": "[... 0 items]",
    "properties": "{... 2 keys}"
   },
   "...": "11 more keys"
  },
  "/device/lighting/blink1/led": {
   "device/28": {
    "name": "Blink1 #1A002D79",
    "status": "on",
    "info": "{... 1 keys}",
    "updated": 1367580006322
   }
  },
  "/device/lighting/blinkstick/led": {
   "device/36": {
    "name": "Blinkstick #3",
    "status": "on",
    "info": "{... 1 keys}",
    "updated": 1367580006322
   }
  },
  "/device/indicator/text/prowl": {
   "device/25": {
    "name": "prowler",
    "status": "ready",
    "info": "{... 3 keys}",
    "updated": null
   }
  },
  "/clipboard": {
   "device/26": {
    "name": "clipboard",
    "info": "{... 1 keys}",
    "updated": null
   }
  },
  "/device/indicator/text/status": {
   "device/34": {
    "name": "statusboard",
    "status": "ready",
    "info": "{... 1 keys}",
    "updated": null
   }
  },
  "/device/gateway/netatmo/cloud": {
   "device/43": {
    "name": "netatmo",
    "status": "ready",
    "info": "{... 2 keys}",
    "updated": null
   }
  },
  "/device/gateway/nest/cloud": {
   "device/53": {
    "name": "nest",
    "status": "ready",
    "info": "{... 2 keys}",
    "updated": null
   },
   "device/55": {
    "name": "nest2",
    "status": "ready",
    "info": "{... 2 keys}",
    "updated": null
   }
  },
  "/device/switch/wemo/onoff": {
   "device/22": {
    "name": "WeMo Switch",
    "status": "on",
    "info": "{... 0 keys}",
    "updated": 1367580006728
   }
  },
  "/device/sensor/wemo/motion": {
   "device/23": {
    "name": "WeMo Motion",
    "status": "quiet",
    "info": "{... 1 keys}",
    "updated": 1367580006734
   }
  },
  "/device/lighting/hue": {
   "device/1": {
    "name": "Philips hue",
    "status": "paired",
    "info": "{... 0 keys}",
    "updated": 1367580020304
   }
  },
  "/device/lighting/hue/bulb": {
   "device/2": {
    "name": "Icon MPOY",
    "status": "on",
    "info": "{... 2 keys}",
    "updated": null
   },
   "device/3": {
    "name": "Icon ICXC",
    "status": "on",
    "info": "{... 2 keys}",
    "updated": null
   },
   "device/4": {
    "name": "Icon corner",
    "status": "off",
    "info": "{... 2 keys}",
    "updated": null
   },
   "device/5": {
    "name": "Icon chair",
    "status": "off",
    "info": "{... 2 keys}",
    "updated": null
   },
   "device/6": {
    "name": "Sofa",
    "status": "off",
    "info": "{... 2 keys}",
    "updated": null
   },
   "device/7": {
    "name": "Chair",
    "status": "on",
    "info": "{... 2 keys}",
    "updated": null
   },
   "device/8": {
    "name": "Desk (north)",
    "status": "on",
    "info": "{... 2 keys}",
    "updated": null
   },
   "device/9": {
    "name": "Desk (west)",
    "status": "on",
    "info": "{... 2 keys}",
    "updated": null
   },
   "device/10": {
    "name": "Desk (south)",
    "status": "on",
    "info": "{... 2 keys}",
    "updated": null
   },
   "device/11": {
    "name": "Entry",
    "status": "on",
    "info": "{... 2 keys}",
    "updated": null
   },
   "device/12": {
    "name": "Front Door",
    "status": "off",
    "info": "{... 2 keys}",
    "updated": null
   },
   "device/13": {
    "name": "Dining (west)",
    "status": "refreshing",
    "info": "{... 0 keys}",
    "updated": null
   },
   "device/14": {
    "name": "Dining (north)",
    "status": "refreshing",
    "info": "{... 0 keys}",
    "updated": null
   },
   "device/15": {
    "name": "Dining (south)",
    "status": "refreshing",
    "info": "{... 0 keys}",
    "updated": null
   },
   "device/16": {
    "name": "Bedroom (north)",
    "status": "refreshing",
    "info": "{... 0 keys}",
    "updated": null
   },
   "device/17": {
… [head cut at 6 KiB]